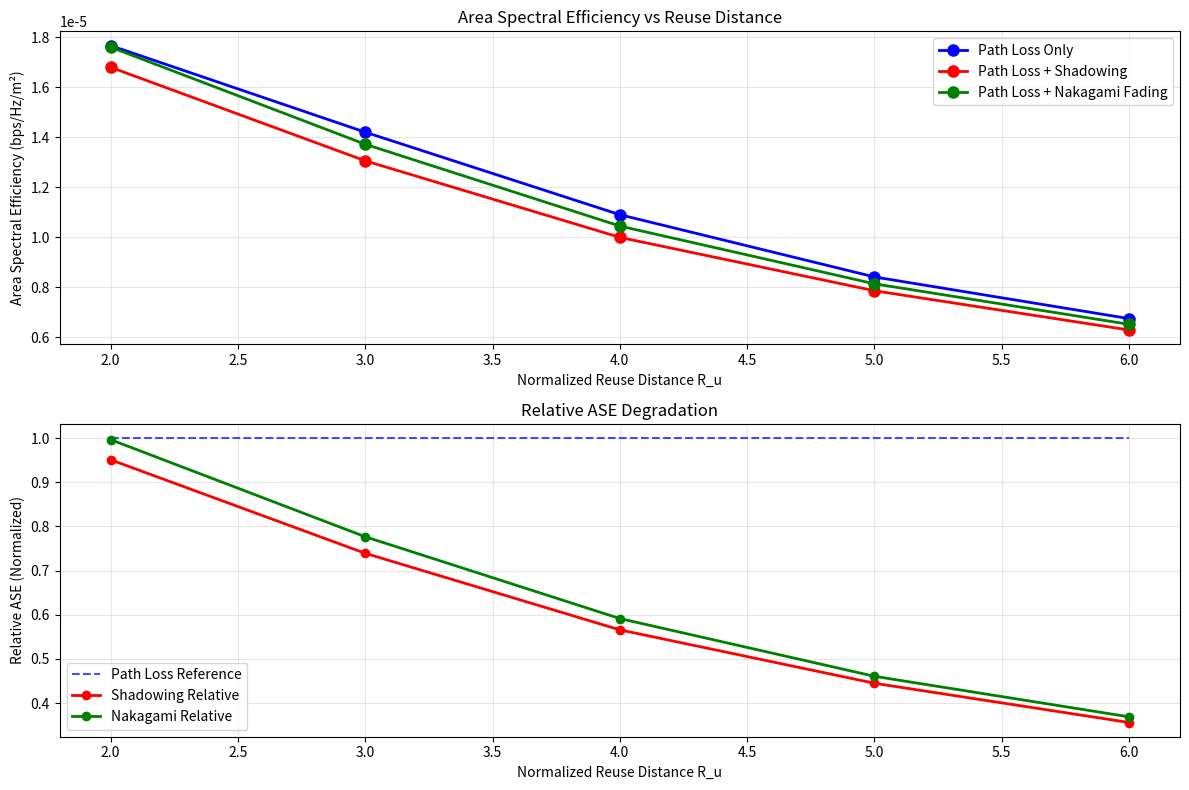

Source code (Python):
import numpy as np
import matplotlib.pyplot as plt
from scipy import stats

class AreaSpectralEfficiency:
    def __init__(self, R=200, R_o=20, R_u=4, N_I=6, W=1e6, 
                 a=2, b=2, fc=900e6, h_BS=10, h_m=2):
        """
        Initialize ASE simulation parameters
        
        Parameters:
        R: Cell radius (m)
        R_o: Minimum distance from BS (m)
        R_u: Normalized reuse distance
        N_I: Number of interferers
        W: Total bandwidth (Hz)
        a, b: Path loss exponents
        fc: Carrier frequency (Hz)
        h_BS: BS antenna height (m)
        h_m: Mobile antenna height (m)
        """
        self.R = R
        self.R_o = R_o
        self.R_u = R_u
        self.N_I = N_I
        self.W = W
        self.a = a
        self.b = b
        self.fc = fc
        self.h_BS = h_BS
        self.h_m = h_m
        
        # Calculate break point distance
        self.lambda_c = 3e8 / fc
        self.g = (4 * h_BS * h_m) / self.lambda_c
        
        # Reuse distance
        self.D = R_u * R
        
    def two_slope_path_loss(self, r):
        """Two-slope path loss model - Equation (1)"""
        return 1 / (r**self.a * (1 + r/self.g)**self.b)
    
    def generate_user_position(self, num_users):
        """Generate user positions (polar coordinates) - Equations (7-8)"""
        u = np.random.uniform(0, 1, num_users)
        v = np.random.uniform(0, 1, num_users)
        
        # Generate distance according to Equation (17)
        r = self.R_o + (self.R - self.R_o) * np.sqrt(u)
        # Generate angle
        theta = 2 * np.pi * v
        
        return r, theta
    
    def calculate_interferer_distance(self, x_i, theta_i):
        """Calculate interferer distance to target BS - Equation (20)"""
        r_i = np.sqrt(self.D**2 + x_i**2 + 2 * self.D * x_i * np.sin(theta_i))
        return r_i
    
    def calculate_CIR(self, r_d, r_i_list):
        """Calculate Carrier-to-Interference Ratio - Equation (6)"""
        # Desired user signal power
        S_d = self.two_slope_path_loss(r_d)
        
        # Total interference power
        S_I = 0
        for r_i in r_i_list:
            S_I += self.two_slope_path_loss(r_i)
        
        # CIR
        gamma_d = S_d / S_I if S_I > 0 else float('inf')
        return gamma_d
    
    def calculate_ASE_single_realization(self, r_d, gamma_d):
        """Calculate ASE for single realization - Equation (21)"""
        if np.isinf(gamma_d):
            return 0
        
        # Shannon capacity
        C = np.log2(1 + gamma_d)
        
        # ASE calculation
        A_e = (4 / (np.pi * self.R_u**2 * self.R**2)) * C
        return A_e
    


    def monte_carlo_simulation(self, num_iterations=10000, verbose=True):
        """
        Main Monte Carlo simulation function
        
        Parameters:
        num_iterations: Number of Monte Carlo iterations
        verbose: Whether to show progress
        """
        ASE_list = []
        
        for i in range(num_iterations):
            if verbose and i % 1000 == 0:
                print(f"Progress: {i}/{num_iterations}")
            
            # 1. Generate desired user position
            r_d, theta_d = self.generate_user_position(1)
            r_d = r_d[0]
            
            # 2. Generate interferer positions
            r_i_positions, theta_i_positions = self.generate_user_position(self.N_I)
            
            # 3. Calculate interferer distances to target BS
            r_i_list = []
            for j in range(self.N_I):
                r_i = self.calculate_interferer_distance(r_i_positions[j], theta_i_positions[j])
                r_i_list.append(r_i)
            
            # 4. Calculate CIR
            gamma_d = self.calculate_CIR(r_d, r_i_list)
            
            # 5. Calculate ASE
            ASE = self.calculate_ASE_single_realization(r_d, gamma_d)
            ASE_list.append(ASE)
        
        return np.array(ASE_list)
    
    def simulate_with_shadowing(self, num_iterations=10000, sigma_dB=4):
        """ASE simulation with lognormal shadowing"""
        ASE_list = []
        
        for i in range(num_iterations):
            if i % 1000 == 0:
                print(f"Shadowing simulation progress: {i}/{num_iterations}")
            
            # Generate user positions
            r_d, theta_d = self.generate_user_position(1)
            r_d = r_d[0]
            
            r_i_positions, theta_i_positions = self.generate_user_position(self.N_I)
            
            # Calculate average received power (path loss only)
            PL_d = self.two_slope_path_loss(r_d)
            
            PL_i_list = []
            for j in range(self.N_I):
                r_i = self.calculate_interferer_distance(r_i_positions[j], theta_i_positions[j])
                PL_i = self.two_slope_path_loss(r_i)
                PL_i_list.append(PL_i)
            
            # Add lognormal shadowing
            # Convert to dB
            PL_d_dB = 10 * np.log10(PL_d)
            shadow_d_dB = np.random.normal(0, sigma_dB)
            S_d_dB = PL_d_dB + shadow_d_dB
            S_d = 10**(S_d_dB / 10)
            
            S_I = 0
            for PL_i in PL_i_list:
                PL_i_dB = 10 * np.log10(PL_i)
                shadow_i_dB = np.random.normal(0, sigma_dB)
                S_i_dB = PL_i_dB + shadow_i_dB
                S_i = 10**(S_i_dB / 10)
                S_I += S_i
            
            gamma_d = S_d / S_I if S_I > 0 else float('inf')
            ASE = self.calculate_ASE_single_realization(r_d, gamma_d)
            ASE_list.append(ASE)
        
        return np.array(ASE_list)
    
    def simulate_with_nakagami_fading(self, num_iterations=10000, m_d=1, m_I=1):
        """ASE simulation with Nakagami fading"""
        ASE_list = []
        
        for i in range(num_iterations):
            if i % 1000 == 0:
                print(f"Nakagami fading simulation progress: {i}/{num_iterations}")
            
            # Generate user positions
            r_d, theta_d = self.generate_user_position(1)
            r_d = r_d[0]
            
            r_i_positions, theta_i_positions = self.generate_user_position(self.N_I)
            
            # Calculate local mean powers (path loss)
            Omega_d = self.two_slope_path_loss(r_d)
            
            Omega_i_list = []
            for j in range(self.N_I):
                r_i = self.calculate_interferer_distance(r_i_positions[j], theta_i_positions[j])
                Omega_i = self.two_slope_path_loss(r_i)
                Omega_i_list.append(Omega_i)
            
            # Generate Nakagami fading
            # Desired user signal (Nakagami-m distributed amplitude)
            shape_d = m_d
            scale_d = Omega_d / m_d
            S_d = np.random.gamma(shape_d, scale_d)
            
            # Interferers
            S_I = 0
            for Omega_i in Omega_i_list:
                shape_i = m_I
                scale_i = Omega_i / m_I
                S_i = np.random.gamma(shape_i, scale_i)
                S_I += S_i
            
            gamma_d = S_d / S_I if S_I > 0 else float('inf')
            ASE = self.calculate_ASE_single_realization(r_d, gamma_d)
            ASE_list.append(ASE)
        
        return np.array(ASE_list)

def run_comprehensive_analysis():
    """Run comprehensive ASE analysis for different scenarios"""
    
    # Test different reuse distances
    R_u_values = [2, 3, 4, 5, 6]
    results = {}
    
    print("Starting comprehensive Area Spectral Efficiency analysis...")
    
    for R_u in R_u_values:
        print(f"\n--- Simulating R_u = {R_u} ---")
        ase_model = AreaSpectralEfficiency(R=200, R_u=R_u)
        
        # Basic simulation (path loss only)
        ASE_basic = ase_model.monte_carlo_simulation(num_iterations=5000, verbose=True)
        
        # Shadowing simulation
        ASE_shadow = ase_model.simulate_with_shadowing(num_iterations=5000, sigma_dB=4)
        
        # Nakagami fading simulation
        ASE_nakagami = ase_model.simulate_with_nakagami_fading(num_iterations=5000, m_d=2, m_I=1)
        
        results[R_u] = {
            'basic_mean': np.mean(ASE_basic),
            'basic_std': np.std(ASE_basic),
            'shadow_mean': np.mean(ASE_shadow),
            'shadow_std': np.std(ASE_shadow),
            'nakagami_mean': np.mean(ASE_nakagami),
            'nakagami_std': np.std(ASE_nakagami)
        }
        
        print(f"R_u={R_u}:")
        print(f"  Path loss only:     {np.mean(ASE_basic):.8f} bps/Hz/m²")
        print(f"  With shadowing:     {np.mean(ASE_shadow):.8f} bps/Hz/m²")
        print(f"  With Nakagami:      {np.mean(ASE_nakagami):.8f} bps/Hz/m²")
    
    return results

def plot_comprehensive_results(results):
    """Plot comprehensive results"""
    R_u_values = list(results.keys())
    basic_means = [results[ru]['basic_mean'] for ru in R_u_values]
    shadow_means = [results[ru]['shadow_mean'] for ru in R_u_values]
    nakagami_means = [results[ru]['nakagami_mean'] for ru in R_u_values]
    
    plt.figure(figsize=(12, 8))
    
    plt.subplot(2, 1, 1)
    plt.plot(R_u_values, basic_means, 'bo-', label='Path Loss Only', linewidth=2, markersize=8)
    plt.plot(R_u_values, shadow_means, 'ro-', label='Path Loss + Shadowing', linewidth=2, markersize=8)
    plt.plot(R_u_values, nakagami_means, 'go-', label='Path Loss + Nakagami Fading', linewidth=2, markersize=8)
    plt.xlabel('Normalized Reuse Distance R_u')
    plt.ylabel('Area Spectral Efficiency (bps/Hz/m²)')
    plt.title('Area Spectral Efficiency vs Reuse Distance')
    plt.grid(True, alpha=0.3)
    plt.legend()
    
    plt.subplot(2, 1, 2)
    # Plot relative degradation
    basic_ref = basic_means[0]
    shadow_relative = [shadow/basic_ref for shadow in shadow_means]
    nakagami_relative = [nakagami/basic_ref for nakagami in nakagami_means]
    
    plt.plot(R_u_values, [1]*len(R_u_values), 'b--', label='Path Loss Reference', alpha=0.7)
    plt.plot(R_u_values, shadow_relative, 'ro-', label='Shadowing Relative', linewidth=2, markersize=6)
    plt.plot(R_u_values, nakagami_relative, 'go-', label='Nakagami Relative', linewidth=2, markersize=6)
    plt.xlabel('Normalized Reuse Distance R_u')
    plt.ylabel('Relative ASE (Normalized)')
    plt.title('Relative ASE Degradation')
    plt.grid(True, alpha=0.3)
    plt.legend()
    
    plt.tight_layout()
    plt.show()
    
    return basic_means, shadow_means, nakagami_means

def analyze_optimal_reuse_distance(results):
    """Find optimal reuse distance that maximizes ASE"""
    R_u_values = list(results.keys())
    basic_means = [results[ru]['basic_mean'] for ru in R_u_values]
    
    optimal_idx = np.argmax(basic_means)
    optimal_R_u = R_u_values[optimal_idx]
    max_ASE = basic_means[optimal_idx]
    
    print(f"\n=== OPTIMAL REUSE DISTANCE ANALYSIS ===")
    print(f"Optimal reuse distance: R_u = {optimal_R_u}")
    print(f"Maximum ASE: {max_ASE:.8f} bps/Hz/m²")
    print(f"This corresponds to physical reuse distance: {optimal_R_u * 200} meters")
    
    return optimal_R_u, max_ASE

# Quick demonstration
def run_demonstration():
    """Run a quick demonstration of the ASE model"""
    print("=== AREA SPECTRAL EFFICIENCY DEMONSTRATION ===\n")
    
    # Create ASE model
    ase_model = AreaSpectralEfficiency(R=200, R_u=4)
    
    # # Run basic simulation
    # print("Running basic Monte Carlo simulation...")
    ASE_results = ase_model.monte_carlo_simulation(num_iterations=2000, verbose=True)
    
    # # Display results
    # print(f"\n--- DEMONSTRATION RESULTS ---")
    # print(f"Mean ASE: {np.mean(ASE_results):.8f} bps/Hz/m²")
    # print(f"ASE Standard Deviation: {np.std(ASE_results):.8f}")
    # print(f"ASE Range: [{np.min(ASE_results):.8f}, {np.max(ASE_results):.8f}]")
    # print(f"95% Confidence Interval: [{np.percentile(ASE_results, 2.5):.8f}, {np.percentile(ASE_results, 97.5):.8f}]")
    
    # # Plot histogram
    # plt.figure(figsize=(10, 6))
    # plt.hist(ASE_results, bins=50, alpha=0.7, edgecolor='black')
    # plt.axvline(np.mean(ASE_results), color='red', linestyle='--', linewidth=2, label=f'Mean: {np.mean(ASE_results):.8f}')
    # plt.xlabel('Area Spectral Efficiency (bps/Hz/m²)')
    # plt.ylabel('Frequency')
    # plt.title('Distribution of ASE Values (Monte Carlo Simulation)')
    # plt.legend()
    # plt.grid(True, alpha=0.3)
    # plt.show()
    
    return ASE_results

# Main execution
if __name__ == "__main__":
    # Run demonstration
    demo_results = run_demonstration()
    
    # Uncomment to run comprehensive analysis (takes longer)
    print("\n" + "="*60)
    print("RUNNING COMPREHENSIVE ANALYSIS")
    print("="*60)
    comprehensive_results = run_comprehensive_analysis()
    basic, shadow, nakagami = plot_comprehensive_results(comprehensive_results)
    optimal_R_u, max_ASE = analyze_optimal_reuse_distance(comprehensive_results)
